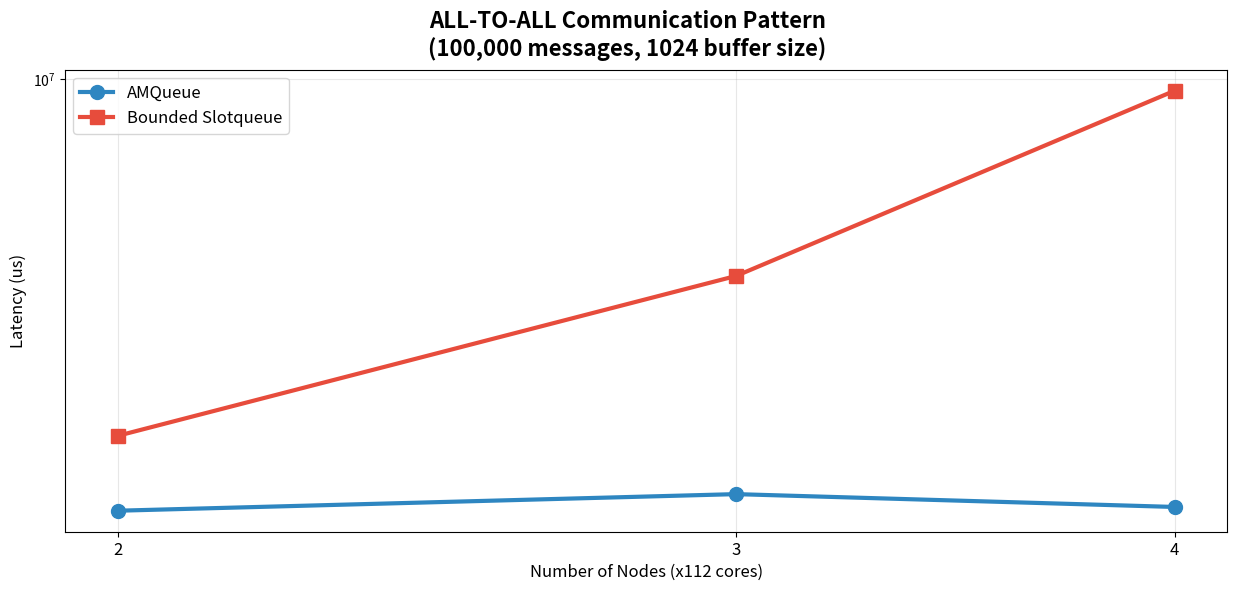
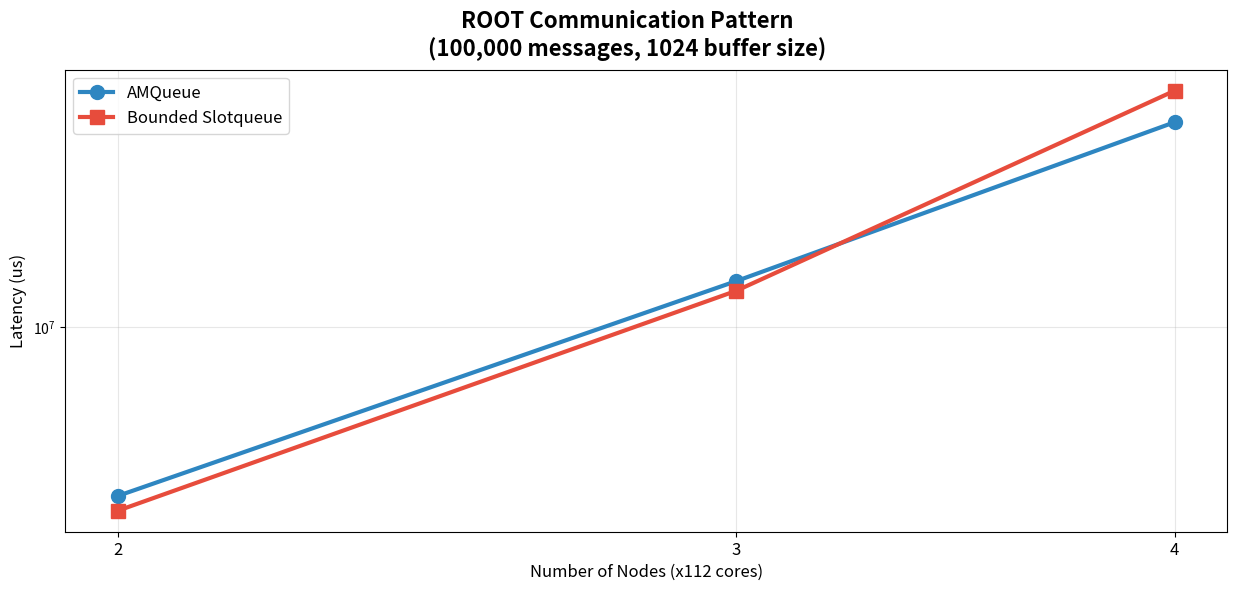
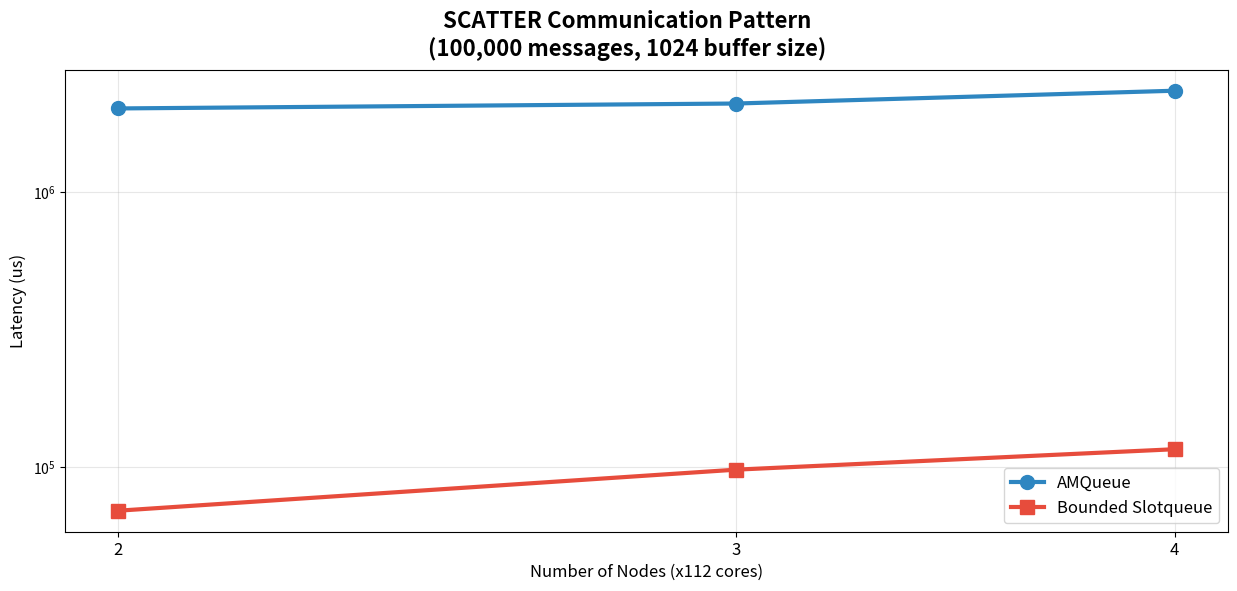

Here is the Python script that generated these plots, in order:
import matplotlib.pyplot as plt
import os

# Create directory if it doesn't exist
os.makedirs("./cm4/by-nodes", exist_ok=True)

# Data from the measurements
nodes = [2, 3, 4]
patterns = ["all-to-all", "root", "scatter"]

# Performance data (in cycles or time units)
sopnop_data = {
    "all-to-all": [
        2.08914e06,
        2.21858e06,
        2.11778e06,
    ],
    "root": [
        6.29228e06,
        1.13489e07,
        1.75644e07,
    ],
    "scatter": [
        2.0045e06,
        2.08869e06,
        2.32464e06,
    ],
}

sq_data = {
    "all-to-all": [
        2.74057e06,
        4.89025e06,
        9.56704e06,
    ],
    "root": [
        6.04156e06,
        1.10507e07,
        1.91504e07,
    ],
    "scatter": [69344, 97756, 115981],
}

# Colors and styling
sopnop_color = "#2E86C1"
sq_color = "#E74C3C"

# Create separate plots for each pattern
for pattern in patterns:
    fig, ax = plt.subplots(1, 1, figsize=(15, 6))
    fig.suptitle(
        f"{pattern.upper()} Communication Pattern\n(100,000 messages, 1024 buffer size)",
        fontsize=16,
        fontweight="bold",
    )

    ax.plot(
        nodes,
        sopnop_data[pattern],
        marker="o",
        linewidth=3,
        markersize=10,
        label="AMQueue",
        color=sopnop_color,
    )
    ax.plot(
        nodes,
        sq_data[pattern],
        marker="s",
        linewidth=3,
        markersize=10,
        label="Bounded Slotqueue",
        color=sq_color,
    )

    ax.set_xlabel("Number of Nodes (x112 cores)", fontsize=12)
    ax.set_ylabel("Latency (us)", fontsize=12)
    ax.set_yscale("log")
    ax.set_xscale("log")
    ax.minorticks_off()
    ax.grid(True, alpha=0.3)
    ax.legend(fontsize=12)
    ax.set_xticks(nodes, [str(int(node)) for node in nodes], fontsize=12)

    # Save the plot
    filename = f"./cm4/by-nodes/{pattern}.png"
    plt.savefig(filename, dpi=300, bbox_inches="tight")
    print(f"Saved {filename}")
